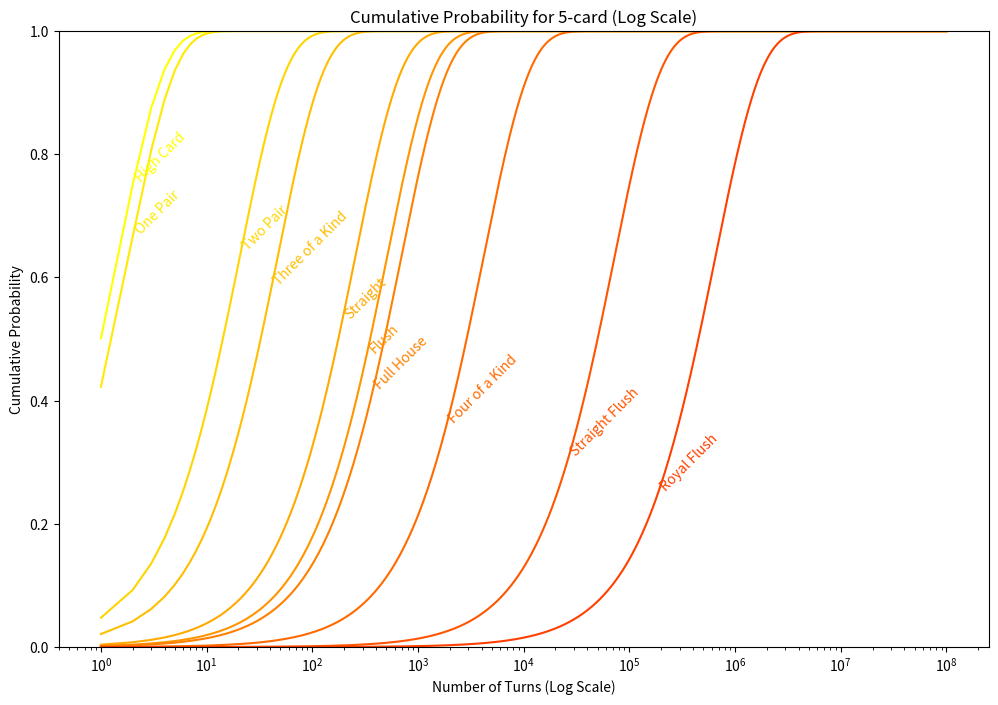
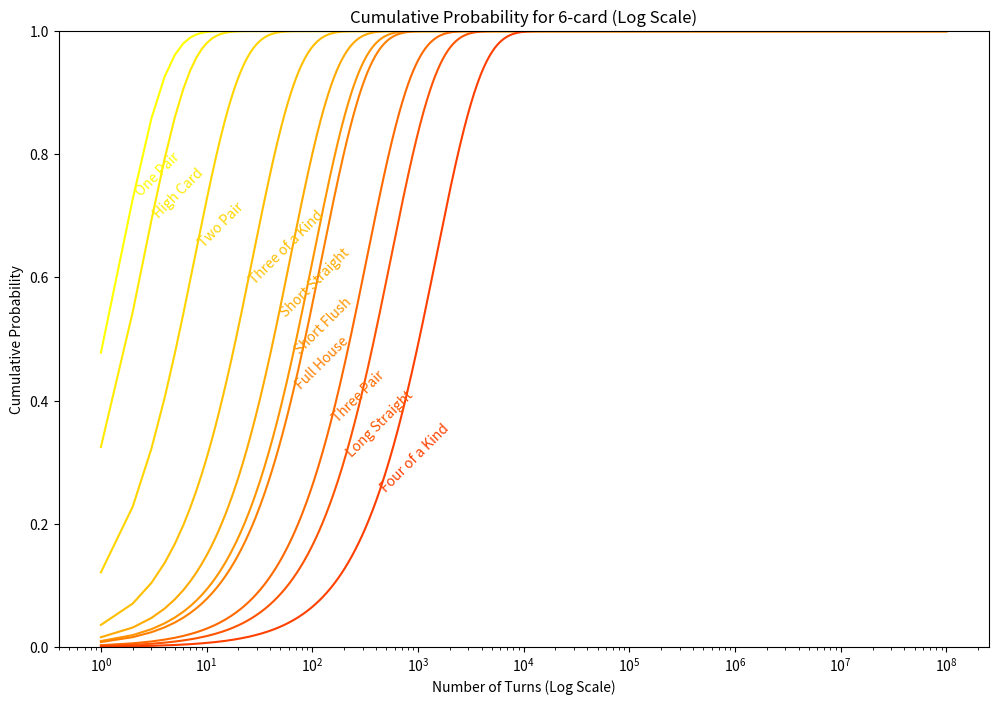
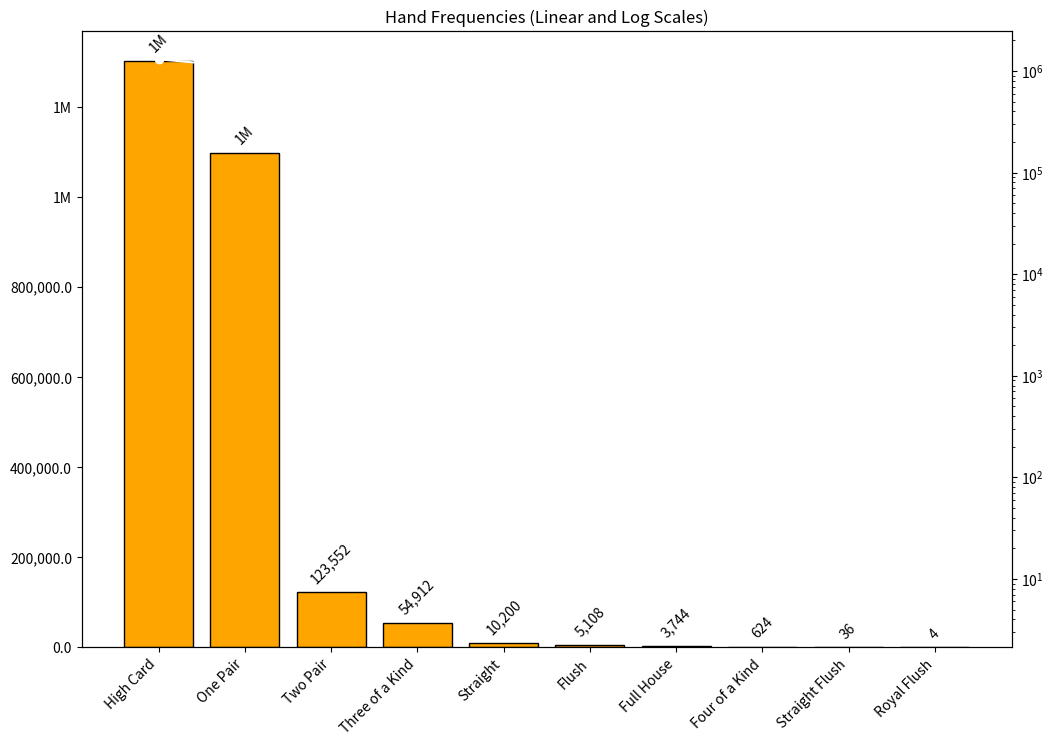
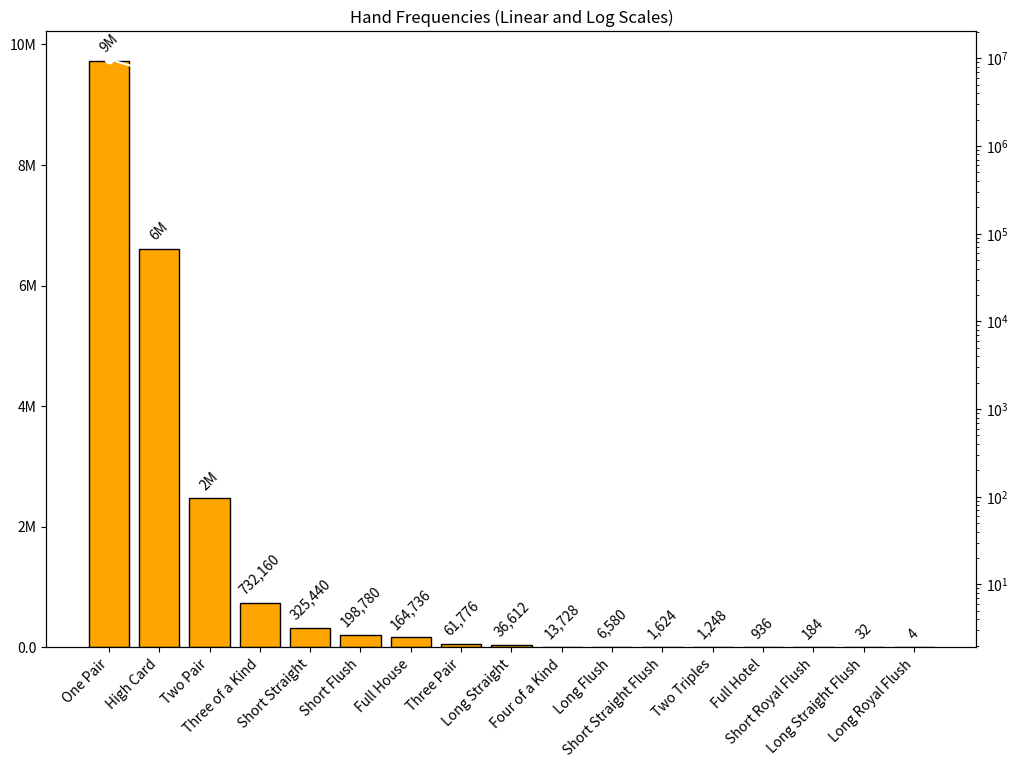

These charts were generated, in order, by the following Python code:
import numpy as np
import matplotlib.pyplot as plt

# Define datasets for 5-card and 6-card poker
datasets = {
    "5-card": {
        "total_hands": 2598960,
        "hand_probs": {name: freq / 2598960 for name, freq in [
            ("High Card", 1302540), ("One Pair", 1098240), ("Two Pair", 123552),
            ("Three of a Kind", 54912), ("Straight", 10200), ("Flush", 5108),
            ("Full House", 3744), ("Four of a Kind", 624), ("Straight Flush", 36),
            ("Royal Flush", 4)
        ]}
    },
    "6-card": {
        "total_hands": 20358520,
        "hand_probs": {name: freq / 20358520 for name, freq in [
            ("One Pair", 9730740), ("High Card", 6612900), ("Two Pair", 2471040),
            ("Three of a Kind", 732160), ("Short Straight", 325440), ("Short Flush", 198780),
            ("Full House", 164736), ("Three Pair", 61776), ("Long Straight", 36612),
            ("Four of a Kind", 13728), ("Long Flush", 6580), ("Short Straight Flush", 1624),
            ("Two Triples", 1248), ("Full Hotel", 936), ("Short Royal Flush", 184),
            ("Long Straight Flush", 32), ("Long Royal Flush", 4)
        ]}
    }
}

# Define common settings
n_turns = np.logspace(0, 8, num=1000, dtype=int)
target_heights = np.linspace(0.75, 0.25, num=len(datasets["5-card"]["hand_probs"]))
colors = [(1, 1 - 0.75 * (i / (len(datasets["5-card"]["hand_probs"]) - 1)), 0) 
          for i in range(len(datasets["5-card"]["hand_probs"]))]

# Plot cumulative probability for each hand in both datasets
for title, data in datasets.items():
    plt.figure(figsize=(12, 8))
    for idx, (hand, prob, target_height) in enumerate(zip(data["hand_probs"].keys(), data["hand_probs"].values(), target_heights)):
        cumulative_prob = 1 - (1 - prob) ** n_turns
        plt.plot(n_turns, cumulative_prob, label=hand, color=colors[idx])
        closest_index = np.abs(cumulative_prob - target_height).argmin()
        plt.text(n_turns[closest_index], cumulative_prob[closest_index], hand, color=colors[idx], rotation=45, va='bottom')
    
    plt.xscale("log")
    plt.ylim(0, 1)
    plt.title(f"Cumulative Probability for {title} (Log Scale)")
    plt.xlabel("Number of Turns (Log Scale)")
    plt.ylabel("Cumulative Probability")
    plt.savefig(rf"C:\Users\<user>\Downloads\{title}_cumulative_prob.png", transparent=True, bbox_inches='tight')
    plt.show()

# Define bar data for both 5-card and 6-card hand frequencies
bar_data = [
    {"hand_names": ["High Card", "One Pair", "Two Pair", "Three of a Kind", "Straight", "Flush", "Full House", "Four of a Kind", "Straight Flush", "Royal Flush"],
     "frequencies": [1302540, 1098240, 123552, 54912, 10200, 5108, 3744, 624, 36, 4],
     "filename": "poker_hand_frequencies.png"},
    
    {"hand_names": ["One Pair", "High Card", "Two Pair", "Three of a Kind", "Short Straight", "Short Flush", "Full House", "Three Pair", "Long Straight", "Four of a Kind", "Long Flush", "Short Straight Flush", "Two Triples", "Full Hotel", "Short Royal Flush", "Long Straight Flush", "Long Royal Flush"],
     "frequencies": [9730740, 6612900, 2471040, 732160, 325440, 198780, 164736, 61776, 36612, 13728, 6580, 1624, 1248, 936, 184, 32, 4],
     "filename": "gay_plot.png"}
]

# Function to format counts with 'M' for millions or commas
format_count = lambda value: f"{int(value / 1_000_000)}M" if value >= 1_000_000 else f"{value:,}"

# Plot bar graphs for both datasets
for data in bar_data:
    x = np.arange(len(data["hand_names"]))
    fig, ax1 = plt.subplots(figsize=(12, 8))
    
    for i, freq in enumerate(data["frequencies"]):
        ax1.bar(x[i], freq, color='orange', edgecolor='black')
        ax1.text(x[i], freq + max(data["frequencies"]) * 0.01, format_count(freq), ha='center', va='bottom', rotation=45)
    
    ax1.set_yscale('linear')
    ax1.set_xticks(x)
    ax1.set_xticklabels(data["hand_names"], rotation=45, ha='right')
    ax1.yaxis.set_major_formatter(plt.FuncFormatter(lambda y, _: format_count(y)))
    
    ax2 = ax1.twinx()
    ax2.plot(x, data["frequencies"], color='white', marker='o')
    ax2.set_yscale('log')
    plt.title("Hand Frequencies (Linear and Log Scales)")
    plt.savefig(rf"C:\Users\<user>\Downloads\{data['filename']}", transparent=True, bbox_inches='tight')
    plt.show()
